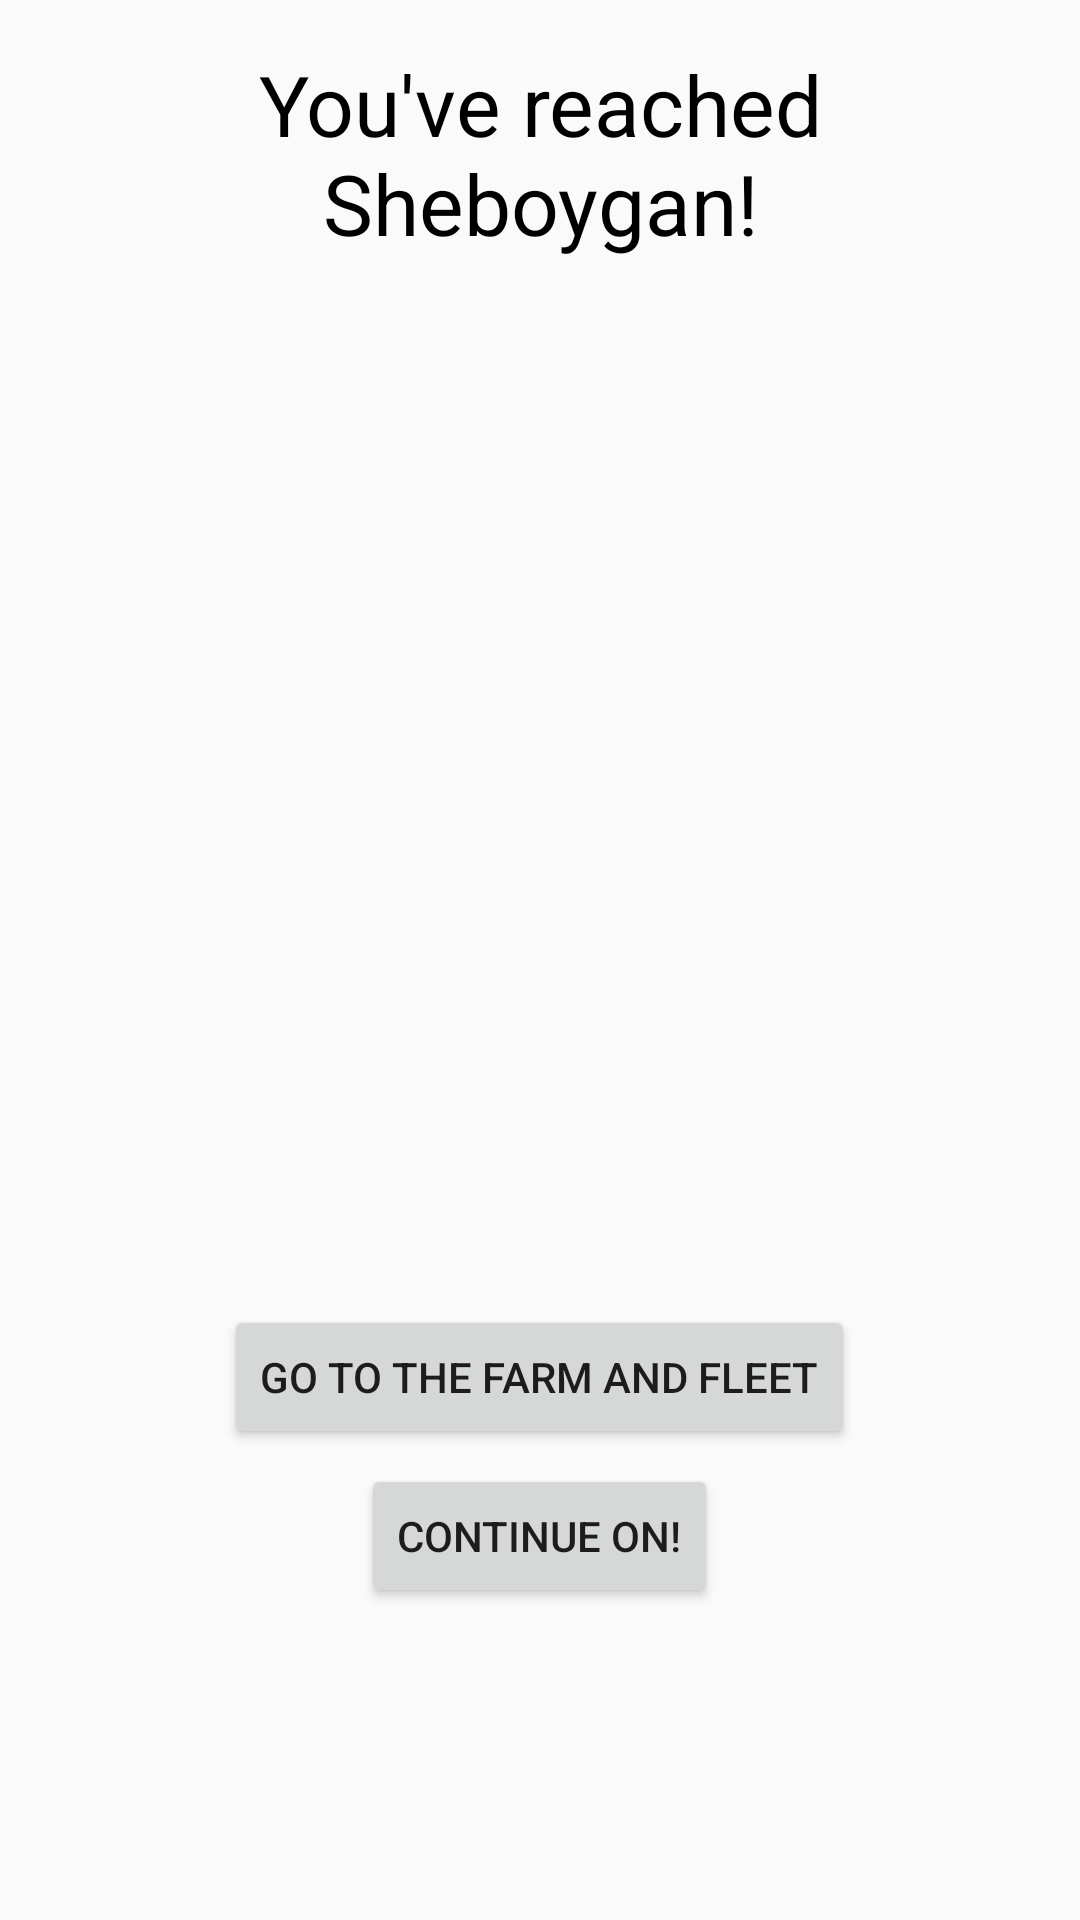

Layout XML and referenced resources for this Android screen:
<!-- AndroidManifest.xml: application theme AppTheme -->
<!-- res/layout/activity_sheboygan.xml -->
<?xml version="1.0" encoding="utf-8"?>
<RelativeLayout xmlns:android="http://schemas.android.com/apk/res/android"
    xmlns:tools="http://schemas.android.com/tools"
    android:id="@+id/activity_sheboygan"
    android:layout_width="match_parent"
    android:layout_height="match_parent"
    android:paddingBottom="@dimen/activity_vertical_margin"
    android:paddingLeft="@dimen/activity_horizontal_margin"
    android:paddingRight="@dimen/activity_horizontal_margin"
    android:paddingTop="@dimen/activity_vertical_margin"
    tools:context="edu.wisc.ece.wiscotrail.Sheboygan"
    android:background="@drawable/sheboygan">

    <Button
        android:text="Go to the Farm and Fleet"
        android:layout_width="wrap_content"
        android:layout_height="wrap_content"
        android:layout_alignParentBottom="true"
        android:layout_centerHorizontal="true"
        android:layout_marginBottom="141dp"
        android:id="@+id/button30"
        android:onClick="goFarmNFleet" />

    <Button
        android:text="Continue On!"
        android:layout_width="wrap_content"
        android:layout_height="wrap_content"
        android:layout_marginTop="53dp"
        android:id="@+id/button31"
        android:onClick="backToDash"
        android:layout_alignTop="@+id/button30"
        android:layout_centerHorizontal="true" />

    <TextView
        android:text="You've reached Sheboygan!"
        android:layout_width="wrap_content"
        android:layout_height="wrap_content"
        android:layout_alignParentTop="true"
        android:layout_centerHorizontal="true"
        android:id="@+id/textView27"
        android:textSize="28sp"
        android:textColor="@color/black"
        android:textAlignment="center" />
</RelativeLayout>
<!-- resources referenced by this layout -->
<resources>
  <color name="black">#000000</color>
  <dimen name="activity_horizontal_margin">16dp</dimen>
  <dimen name="activity_vertical_margin">16dp</dimen>
  <style name="AppTheme" parent="Theme.AppCompat.Light.DarkActionBar">
          
          <item name="colorPrimary">@color/colorPrimary</item>
          <item name="colorPrimaryDark">@color/colorPrimaryDark</item>
          <item name="colorAccent">@color/colorAccent</item>
      </style>
  <!-- not gathered from this repository: default colours our renderer supplied (Android Studio template values) -->
  <color name="colorPrimary">#FF6200EE</color>
  <color name="colorPrimaryDark">#FF3700B3</color>
  <color name="colorAccent">#FF03DAC5</color>
</resources>
